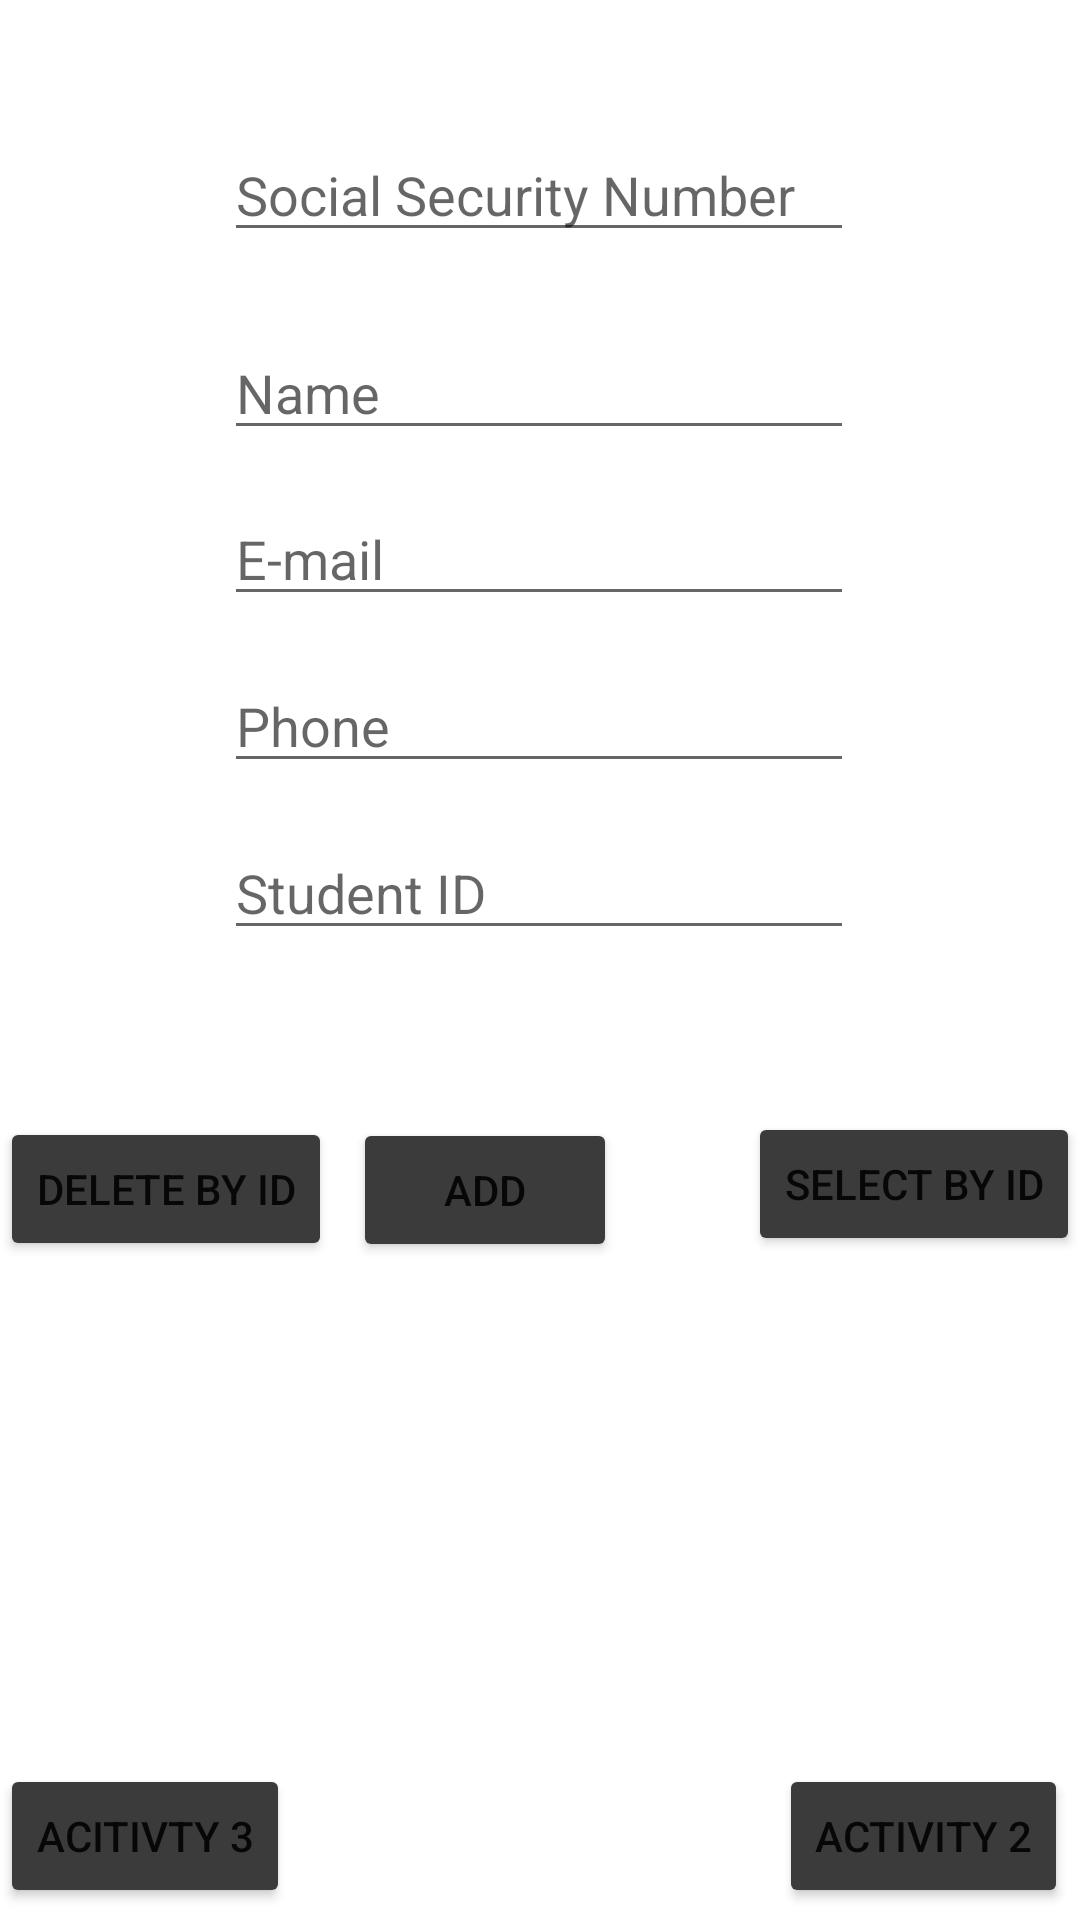

Produce the Android XML layout that renders to this screen, including the resource entries it uses.
<!-- AndroidManifest.xml: application theme Theme.AlhoutiMid2 -->
<!-- res/layout/activity_database_access2.xml -->
<?xml version="1.0" encoding="utf-8"?>
<androidx.constraintlayout.widget.ConstraintLayout xmlns:android="http://schemas.android.com/apk/res/android"
    xmlns:app="http://schemas.android.com/apk/res-auto"
    xmlns:tools="http://schemas.android.com/tools"
    android:layout_width="match_parent"
    android:layout_height="match_parent"
    tools:context=".DatabaseAccess2">

    <Button
        android:id="@+id/button1_act3"
        android:layout_width="wrap_content"
        android:layout_height="wrap_content"
        android:layout_marginBottom="4dp"
        android:text="Acitivty 3"
        app:backgroundTint="#3C3B3B"
        app:layout_constraintBottom_toBottomOf="parent"
        app:layout_constraintStart_toStartOf="parent" />

    <Button
        android:id="@+id/button1_act2"
        android:layout_width="wrap_content"
        android:layout_height="wrap_content"
        android:layout_marginEnd="4dp"
        android:layout_marginBottom="4dp"
        android:text="Activity 2"
        app:backgroundTint="#3C3B3B"
        app:layout_constraintBottom_toBottomOf="parent"
        app:layout_constraintEnd_toEndOf="parent" />

    <EditText
        android:id="@+id/inp_ssn"
        android:layout_width="wrap_content"
        android:layout_height="wrap_content"
        android:ems="10"
        android:hint="Social Security Number"
        android:inputType="textPersonName"
        app:layout_constraintBottom_toBottomOf="parent"
        app:layout_constraintEnd_toEndOf="parent"
        app:layout_constraintHorizontal_bias="0.497"
        app:layout_constraintStart_toStartOf="parent"
        app:layout_constraintTop_toTopOf="parent"
        app:layout_constraintVertical_bias="0.071" />

    <Button
        android:id="@+id/btn_delete"
        android:layout_width="wrap_content"
        android:layout_height="wrap_content"
        android:layout_marginTop="32dp"
        android:text="Delete by ID"
        app:backgroundTint="#3C3B3B"
        app:layout_constraintBottom_toBottomOf="parent"
        app:layout_constraintEnd_toEndOf="parent"
        app:layout_constraintHorizontal_bias="0.0"
        app:layout_constraintStart_toStartOf="parent"
        app:layout_constraintTop_toTopOf="parent"
        app:layout_constraintVertical_bias="0.608" />

    <EditText
        android:id="@+id/inp_name"
        android:layout_width="wrap_content"
        android:layout_height="wrap_content"
        android:layout_marginTop="16dp"
        android:ems="10"
        android:hint="Name"
        android:inputType="textPersonName"
        app:layout_constraintBottom_toBottomOf="parent"
        app:layout_constraintEnd_toEndOf="parent"
        app:layout_constraintHorizontal_bias="0.497"
        app:layout_constraintStart_toStartOf="parent"
        app:layout_constraintTop_toTopOf="parent"
        app:layout_constraintVertical_bias="0.159" />

    <Button
        android:id="@+id/btn_select"
        android:layout_width="wrap_content"
        android:layout_height="wrap_content"
        android:text="select by id"
        app:backgroundTint="#3C3B3B"
        app:layout_constraintBottom_toBottomOf="parent"
        app:layout_constraintEnd_toEndOf="parent"
        app:layout_constraintHorizontal_bias="1.0"
        app:layout_constraintStart_toEndOf="@+id/btn_delete"
        app:layout_constraintStart_toStartOf="parent"
        app:layout_constraintTop_toTopOf="parent"
        app:layout_constraintVertical_bias="0.626" />

    <Button
        android:id="@+id/buttonAdd"
        android:layout_width="wrap_content"
        android:layout_height="wrap_content"
        android:layout_marginTop="44dp"
        android:layout_marginEnd="133dp"
        android:text="ADD"
        app:backgroundTint="#3C3B3B"
        app:layout_constraintBottom_toBottomOf="parent"
        app:layout_constraintEnd_toEndOf="parent"
        app:layout_constraintHorizontal_bias="0.847"
        app:layout_constraintStart_toStartOf="parent"
        app:layout_constraintTop_toTopOf="parent"
        app:layout_constraintVertical_bias="0.6" />

    <EditText
        android:id="@+id/inp_email"
        android:layout_width="wrap_content"
        android:layout_height="wrap_content"
        android:ems="10"
        android:hint="E-mail"
        android:inputType="textPersonName"
        app:layout_constraintBottom_toBottomOf="parent"
        app:layout_constraintEnd_toEndOf="parent"
        app:layout_constraintHorizontal_bias="0.497"
        app:layout_constraintStart_toStartOf="parent"
        app:layout_constraintTop_toTopOf="parent"
        app:layout_constraintVertical_bias="0.274" />

    <EditText
        android:id="@+id/inp_phone"
        android:layout_width="wrap_content"
        android:layout_height="wrap_content"
        android:ems="10"
        android:hint="Phone"
        android:inputType="phone"
        app:layout_constraintBottom_toBottomOf="parent"
        app:layout_constraintEnd_toEndOf="parent"
        app:layout_constraintHorizontal_bias="0.497"
        app:layout_constraintStart_toStartOf="parent"
        app:layout_constraintTop_toTopOf="parent"
        app:layout_constraintVertical_bias="0.367" />

    <EditText
        android:id="@+id/inp_sid"
        android:layout_width="wrap_content"
        android:layout_height="wrap_content"
        android:ems="10"
        android:hint="Student ID"
        android:inputType="textPersonName"
        app:layout_constraintBottom_toBottomOf="parent"
        app:layout_constraintEnd_toEndOf="parent"
        app:layout_constraintHorizontal_bias="0.497"
        app:layout_constraintStart_toStartOf="parent"
        app:layout_constraintTop_toTopOf="parent"
        app:layout_constraintVertical_bias="0.46" />

</androidx.constraintlayout.widget.ConstraintLayout>
<!-- resources referenced by this layout -->
<resources>
  <style name="Theme.AlhoutiMid2" parent="Theme.MaterialComponents.DayNight.DarkActionBar">
          
          <item name="colorPrimary">@color/purple_500</item>
          <item name="colorPrimaryVariant">@color/purple_700</item>
          <item name="colorOnPrimary">@color/white</item>
          
          <item name="colorSecondary">@color/teal_200</item>
          <item name="colorSecondaryVariant">@color/teal_700</item>
          <item name="colorOnSecondary">@color/black</item>
          
          <item name="android:statusBarColor" tools:targetApi="l">?attr/colorPrimaryVariant</item>
          
      </style>
  <!-- not gathered from this repository: default colours our renderer supplied (Android Studio template values) -->
  <color name="purple_500">#FF6200EE</color>
  <color name="purple_700">#FF3700B3</color>
  <color name="teal_200">#FF03DAC5</color>
  <color name="teal_700">#FF018786</color>
  <color name="black">#FF000000</color>
  <color name="white">#FFFFFFFF</color>
</resources>
